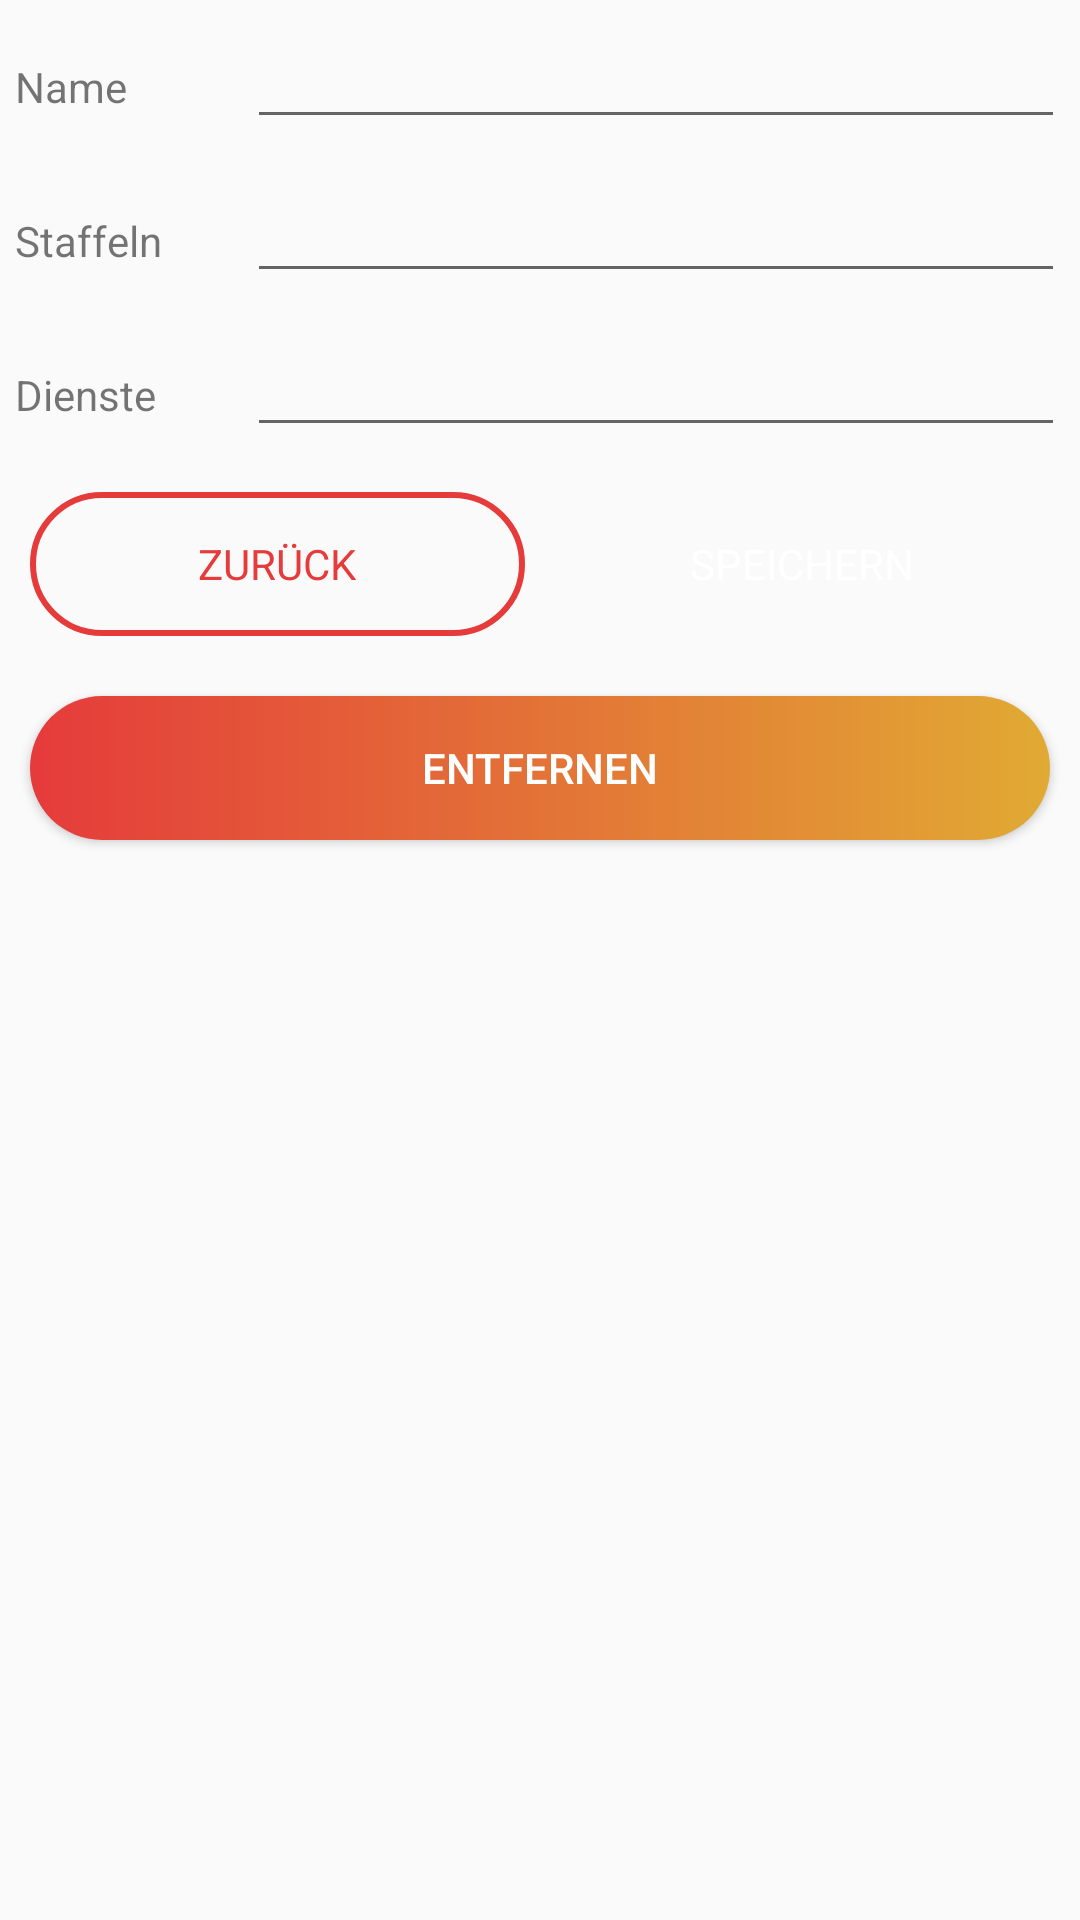

Produce the Android XML layout that renders to this screen, including the resource entries it uses.
<!-- AndroidManifest.xml: application theme AppTheme -->
<!-- res/layout/activity_bearbeiten.xml -->
<?xml version="1.0" encoding="utf-8"?>
<LinearLayout xmlns:android="http://schemas.android.com/apk/res/android"
    xmlns:app="http://schemas.android.com/apk/res-auto"
    xmlns:tools="http://schemas.android.com/tools"
    android:layout_width="match_parent"
    android:layout_height="match_parent"
    android:orientation="vertical"
    tools:context="com.example.nwt.BearbeitenActivity">

    <LinearLayout
        android:layout_width="match_parent"
        android:layout_height="wrap_content"
        android:layout_margin="5dp"
        android:orientation="horizontal">

        <TextView
            android:id="@+id/DETAIL_NAME"
            android:layout_width="15dp"
            android:layout_height="wrap_content"
            android:layout_weight="1"
            android:fontFamily="sans-serif"
            android:text="Name" />

        <EditText
            android:id="@+id/TEXT_NAME"
            android:layout_width="wrap_content"
            android:layout_height="wrap_content"
            android:layout_weight="1"
            android:ems="10"
            android:inputType="textPersonName" />
    </LinearLayout>

    <LinearLayout
        android:layout_width="match_parent"
        android:layout_height="wrap_content"
        android:layout_margin="5dp"
        android:orientation="horizontal">

        <TextView
            android:id="@+id/DETAIL_STAFFELN"
            android:layout_width="15dp"
            android:layout_height="wrap_content"
            android:layout_weight="1"
            android:fontFamily="sans-serif"
            android:text="Staffeln" />

        <EditText
            android:id="@+id/TEXT_STAFFELN"
            android:layout_width="wrap_content"
            android:layout_height="wrap_content"
            android:layout_weight="1"
            android:ems="10"
            android:inputType="textPersonName" />
    </LinearLayout>

    <LinearLayout
        android:layout_width="match_parent"
        android:layout_height="wrap_content"
        android:layout_margin="5dp"
        android:orientation="horizontal">

        <TextView
            android:id="@+id/DETAIL_DIENSTE"
            android:layout_width="15dp"
            android:layout_height="wrap_content"
            android:layout_weight="1"
            android:fontFamily="sans-serif"
            android:text="Dienste" />

        <EditText
            android:id="@+id/TEXT_DIENSTE"
            android:layout_width="wrap_content"
            android:layout_height="wrap_content"
            android:layout_weight="1"
            android:ems="10"
            android:inputType="textPersonName" />
    </LinearLayout>

    <LinearLayout
        android:layout_width="match_parent"
        android:layout_height="wrap_content"
        android:layout_margin="5dp"
        android:orientation="horizontal">

        <Button
            android:id="@+id/BUTTON_ZURUECK"
            android:layout_width="match_parent"
            android:layout_height="wrap_content"
            android:layout_margin="5dp"
            android:layout_weight="1"
            android:background="@drawable/button_red_edge"
            android:fadingEdge="none"
            android:fontFamily="sans-serif"
            android:padding="5dp"
            android:paddingLeft="5dp"
            android:paddingTop="5dp"
            android:paddingRight="5dp"
            android:paddingBottom="5dp"
            android:text="Zurück"
            android:textColor="#E53B3B" />

        <Button
            android:id="@+id/BUTTON_SPEICHERN"
            android:layout_width="match_parent"
            android:layout_height="wrap_content"
            android:layout_margin="5dp"
            android:layout_weight="1"
            android:background="@drawable/button_green_gradient"
            android:fontFamily="sans-serif"
            android:padding="5dp"
            android:paddingLeft="5dp"
            android:paddingTop="5dp"
            android:paddingRight="5dp"
            android:paddingBottom="5dp"
            android:shadowColor="#D51313"
            android:text="Speichern"
            android:textColor="#FFFFFF" />
    </LinearLayout>

    <LinearLayout
        android:layout_width="match_parent"
        android:layout_height="wrap_content"
        android:layout_margin="5dp"
        android:orientation="horizontal">

        <Button
            android:id="@+id/DT_DELETE"
            android:layout_width="401dp"
            android:layout_height="wrap_content"
            android:layout_margin="5dp"
            android:layout_weight="1"
            android:background="@drawable/button_red_filled"
            android:text="Entfernen"
            android:textColor="#FFFFFF" />
    </LinearLayout>

</LinearLayout>
<!-- resources referenced by this layout -->
<resources>
  <!-- drawable button_red_edge (drawable) -->
  <?xml version="1.0" encoding="utf-8"?>
  <shape xmlns:android="http://schemas.android.com/apk/res/android" android:shape="rectangle">
      <stroke android:color="#E53B3B" android:width="2dp"/>
  
      <corners android:radius="50dp"/>
  </shape>
  <!-- drawable button_red_filled (drawable) -->
  <?xml version="1.0" encoding="utf-8"?>
  <shape xmlns:android="http://schemas.android.com/apk/res/android" android:shape="rectangle">
  
      <gradient android:startColor="#E53B3B" android:endColor="#E1AA33" android:type="linear"/>
  
      <corners android:radius="50dp"/>
  </shape>
  <style name="AppTheme" parent="Theme.AppCompat.Light.DarkActionBar">
          
          <item name="colorPrimary">#FFFFFF</item>
          <item name="colorPrimaryDark">#444444</item>
          <item name="colorAccent">#444444</item>
  
  
      </style>
</resources>
